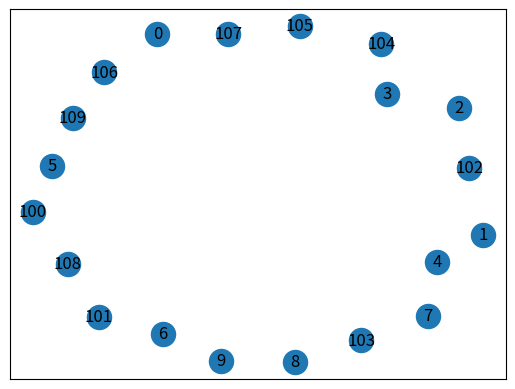
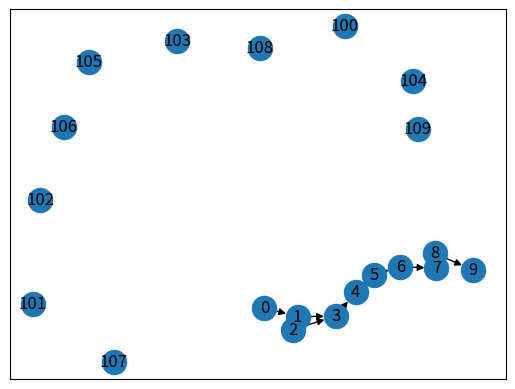
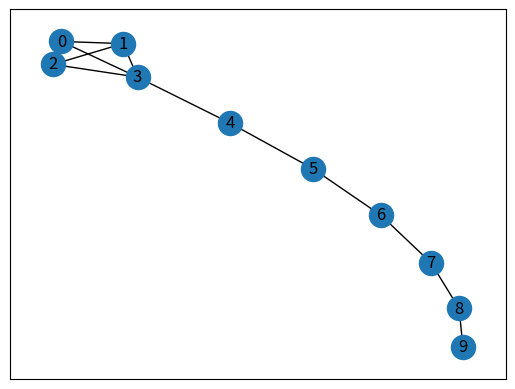

Here is the Python script that generated these plots, in order:
import matplotlib.pyplot as plt
import networkx as nx

g = nx.Graph()

g.add_node(1)
g.add_nodes_from([2,3])
g.add_node('ET')

print(g.nodes())

g.remove_node(1)

print(g.nodes())

g.add_edge(1,2)
g.add_edge(3,'ET')
g.add_edges_from([(2,3), (1,3)])
print(g.edges())
print(g.nodes())

g.remove_edge(1,2)
print(g.edges())
print(list(g.neighbors(1)))
print(g.degree(1))

G = nx.DiGraph()
G.add_node(1)
G.add_nodes_from([2,3])
G.add_nodes_from(range(100,110))

H = nx.Graph()
nx.add_path(H, [0,1,2,3,4,5,6,7,8,9])

G.add_nodes_from(H)
print(G.nodes())

nx.draw_networkx(G)
plt.show()

G.add_edge(1, 2)
G.add_edges_from([(1,2),(1,3)])
G.add_edges_from(H.edges())
print(G.edges())

nx.draw_networkx(G)
plt.show()

G = nx.lollipop_graph(4, 6)
nx.draw_networkx(G)
plt.show()

print("diameter: %d" % nx.diameter(G))
print()
print("degree centrality of nodes in G: ", nx.degree_centrality(G))

# for more, see networkx docs https://networkx.github.io/documentation/stable/reference/algorithms/index.html
